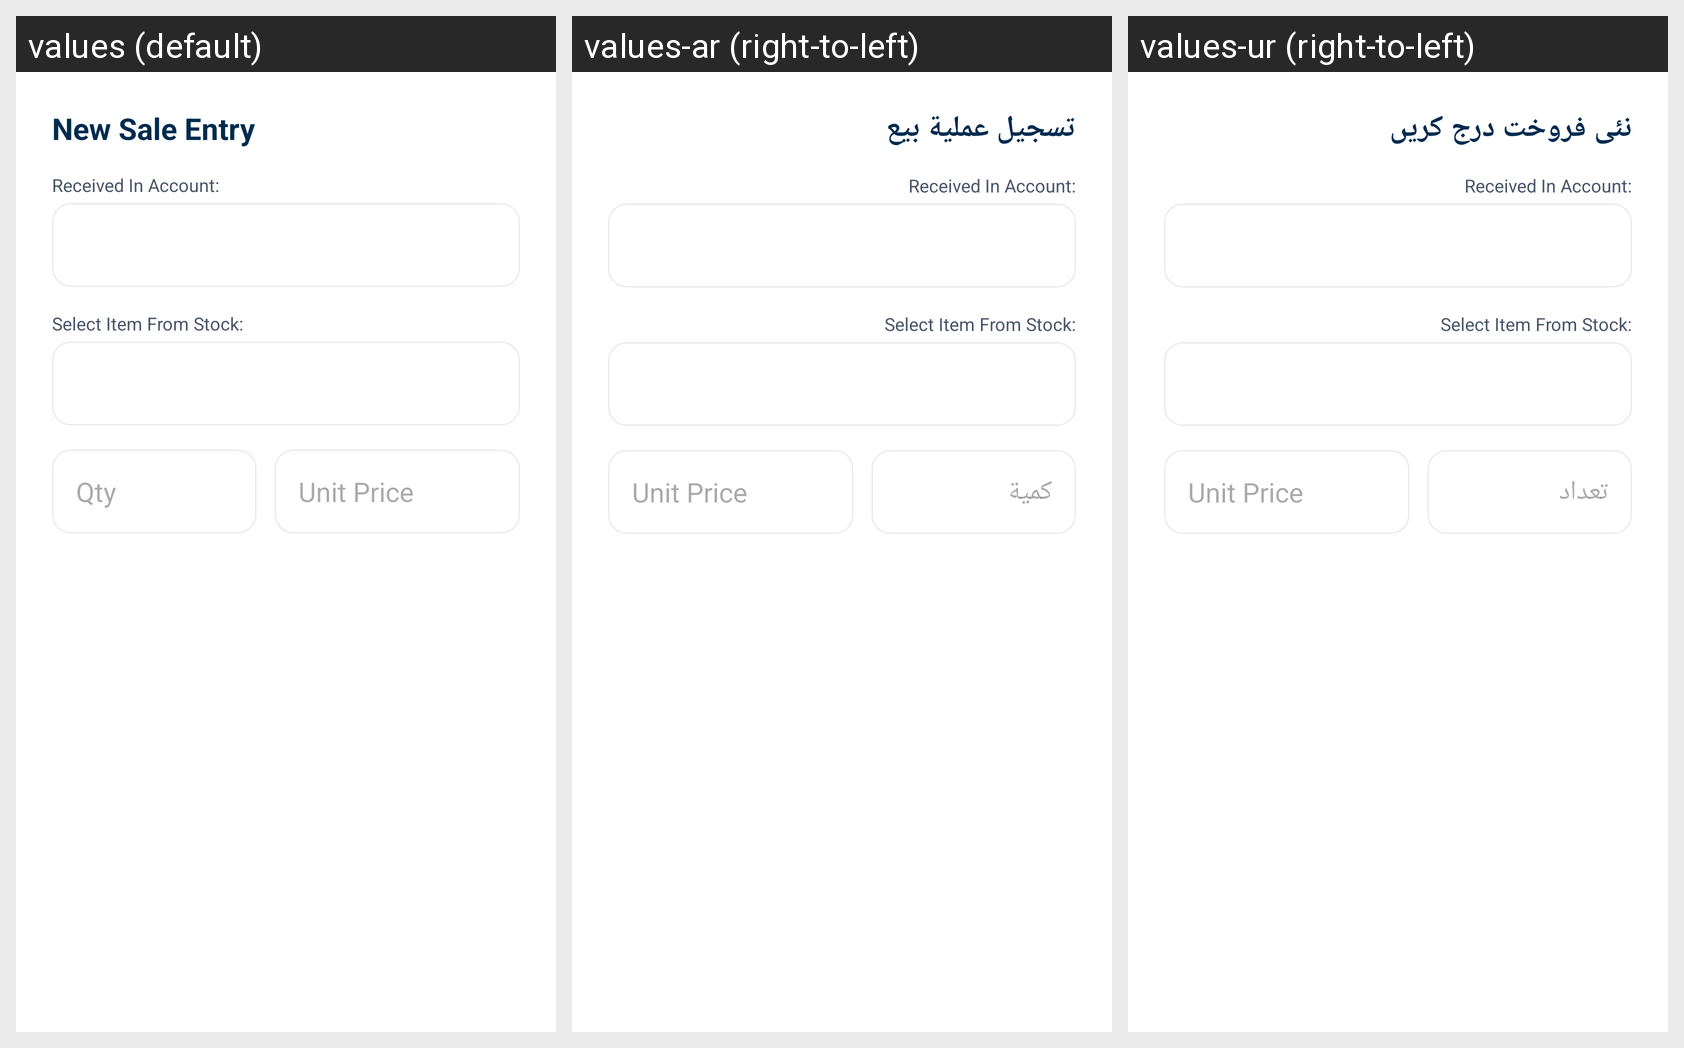

Translations of the strings shown on this Android screen, per locale in the grid:
Android screen res/layout/dialog_add_sale.xml rendered under 3 locales, left to right: values (default), values-ar (right-to-left), values-ur (right-to-left). Device: Nexus 5 (rendered at 1080×1920; each locale shown at half size, 540×960, under a caption strip naming it); theme Theme.LabourAttendance.
Strings drawn on this screen, with the default value and each locale's value (text and hints the layout hard-codes, and strings that could not be matched under every locale, appear in the picture but are not listed):

btn_new_sale
  values: New Sale Entry
  values-ar: تسجيل عملية بيع
  values-ur: نئی فروخت درج کریں

hint_qty
  values: Qty
  values-ar: كمية
  values-ur: تعداد
